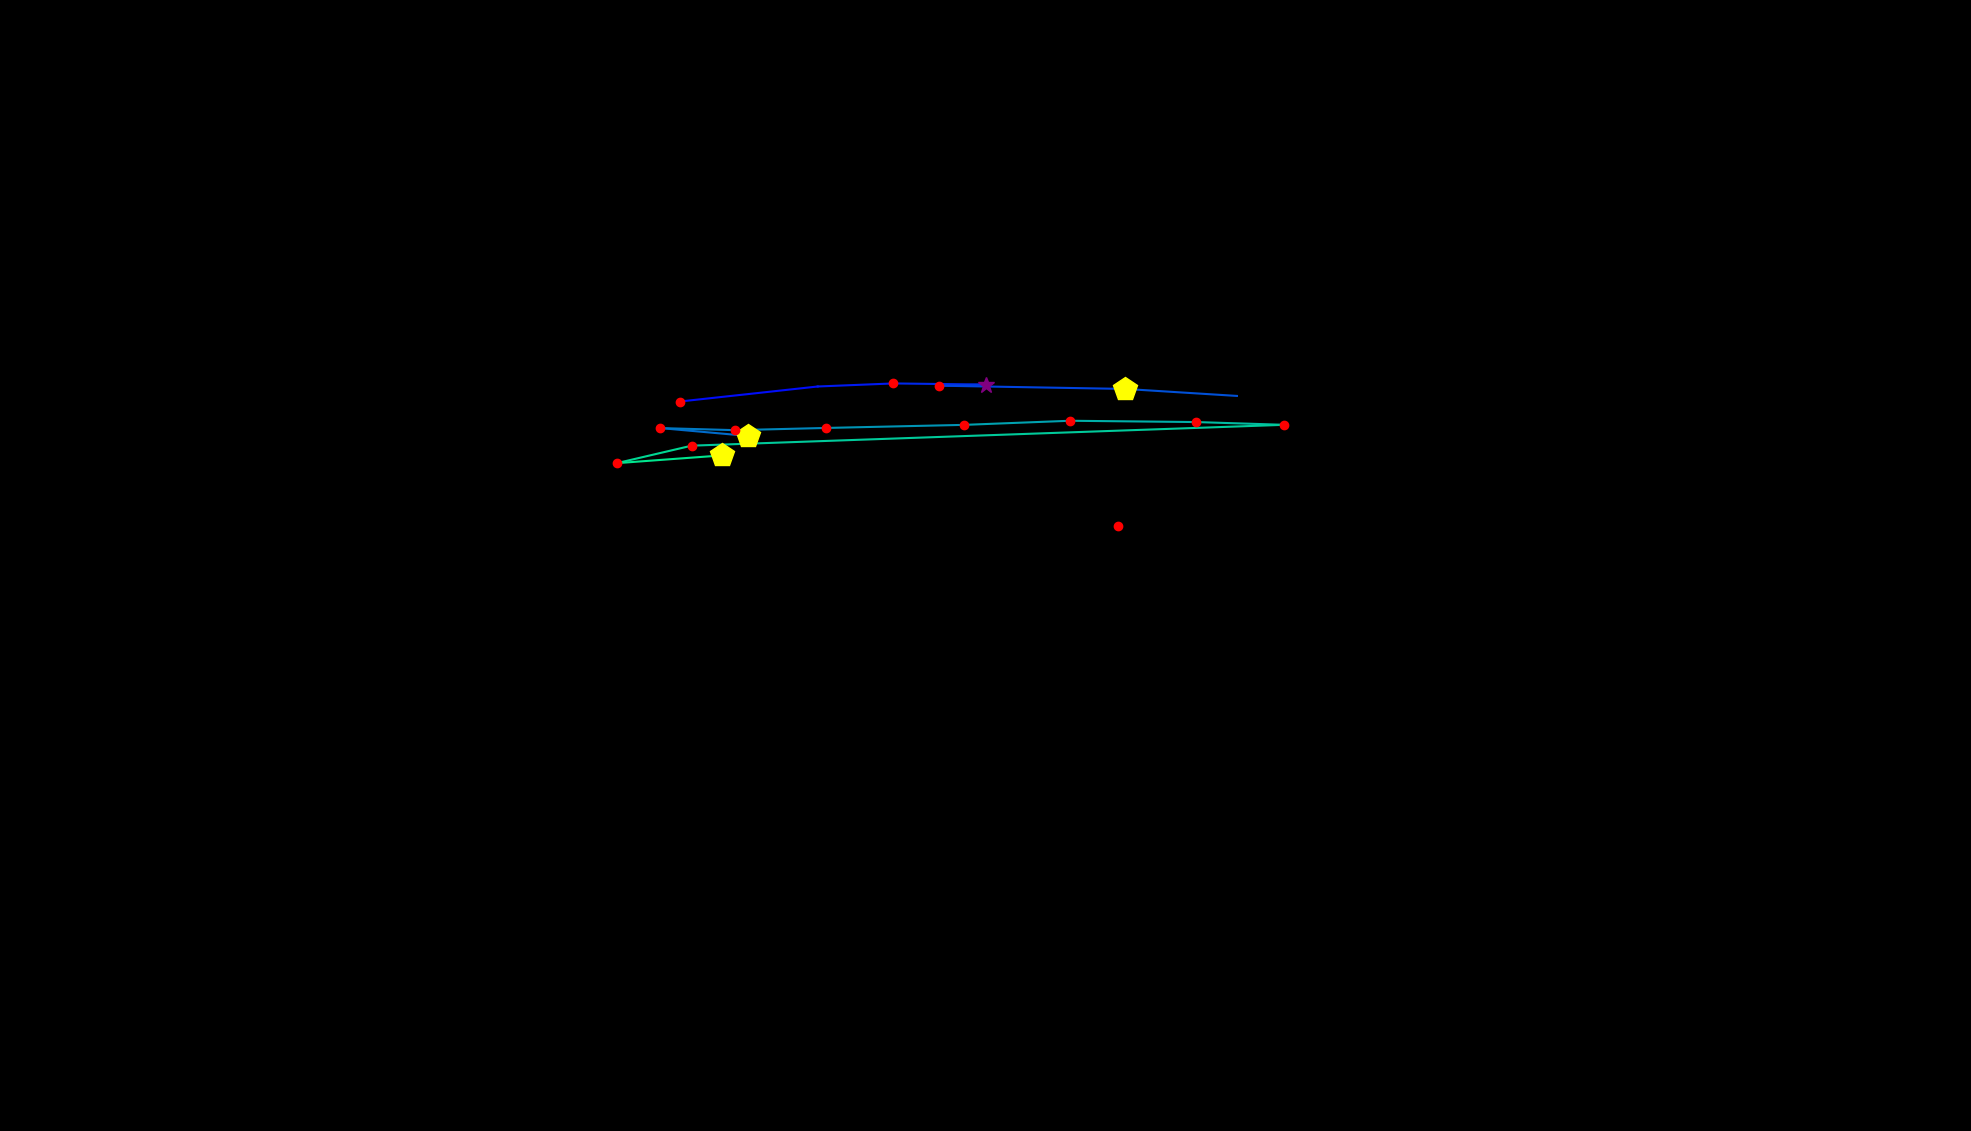

The data file committed next to this chart (first rows):
, fixation_id, timestamp, avg_gaze_x, avg_gaze_y, duration
0, 0.0, 60.28, 1452, 785.2, 241.1
1, 39.0, 12562, 882.5, 947.3, 241.1
2, 40.0, 12888, 1062, 966.9, 108.5
3, 41.0, 13020, 1160, 970.9, 144.7
4, 42.0, 13201, 1281, 969.4, 325.5
5, 43.0, 13551, 1219, 968, 180.8
6, 44.0, 13780, 1461, 963.7, 542.5
7, 45.0, 14370, 1606, 954.6, 108.5
8, 47.0, 14925, 971.8, 902.7, 482.2
9, 48.0, 15431, 857.7, 912.9, 217
10, 49.0, 15673, 955.1, 910.2, 132.6
11, 50.0, 15841, 1073, 913.1, 156.7
12, 51.0, 16082, 1252, 917, 144.7
13, 52.0, 16251, 1390, 922.4, 168.8
14, 53.0, 16504, 1553, 920.7, 180.8
15, 54.0, 16782, 1668, 917.1, 192.9
16, 55.0, 17047, 898.3, 890, 132.6
17, 56.0, 17228, 801.1, 867.3, 168.8
18, 57.0, 17541, 937.9, 877.4, 506.3
